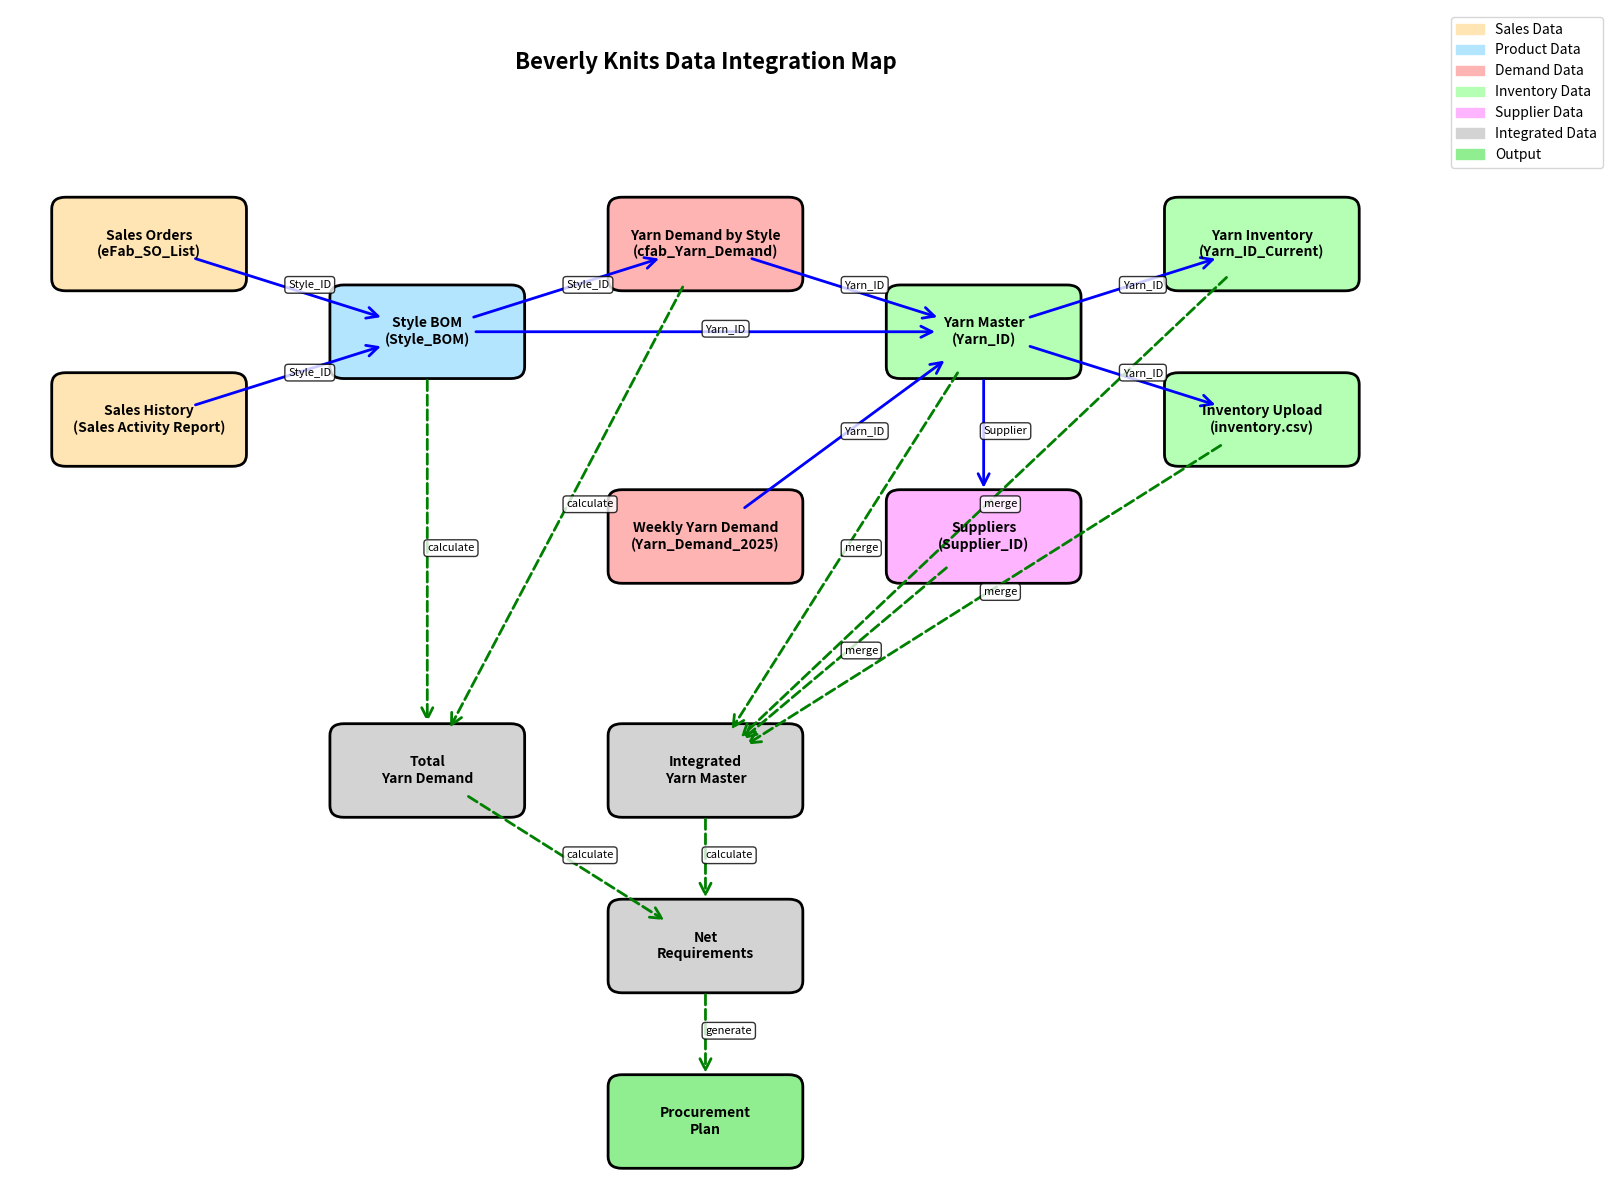
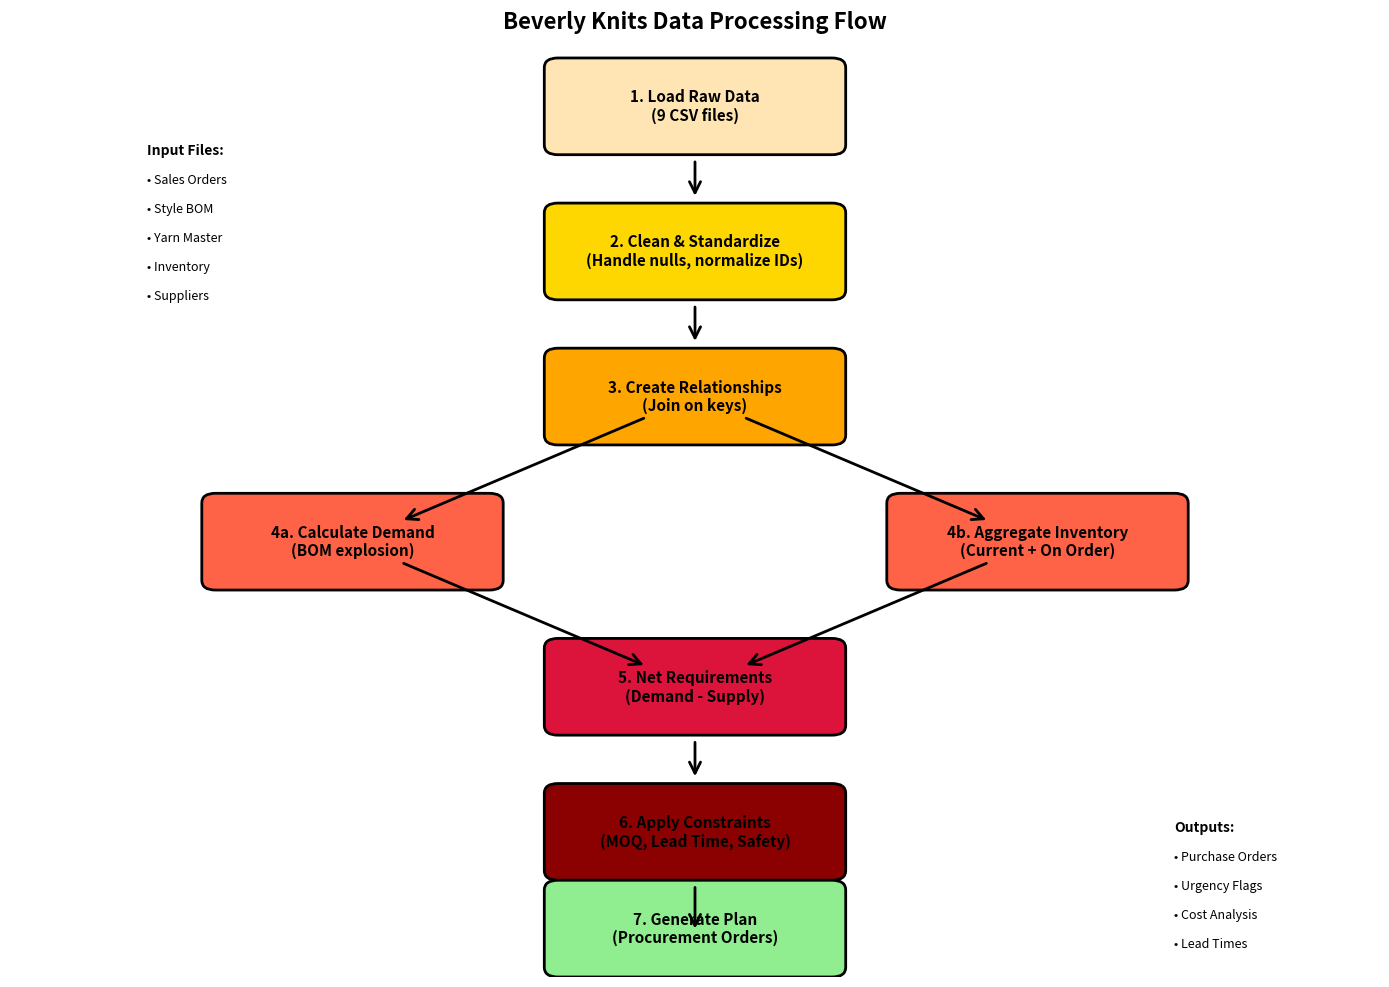

The matplotlib source for these figures, in order:
"""
Beverly Knits Data Relationship Visualizer
==========================================
Creates visual diagrams showing how all CSV files are related
"""

import pandas as pd
import matplotlib.pyplot as plt
import matplotlib.patches as patches
from matplotlib.patches import FancyBboxPatch, ConnectionPatch
import numpy as np


def create_data_relationship_diagram():
    """Create a visual diagram showing all data relationships"""
    
    fig, ax = plt.subplots(1, 1, figsize=(16, 12))
    ax.set_xlim(0, 10)
    ax.set_ylim(0, 10)
    ax.axis('off')
    
    # Define box positions and properties
    boxes = {
        'sales_orders': {'pos': (1, 8), 'color': '#FFE5B4', 'label': 'Sales Orders\n(eFab_SO_List)'},
        'sales_history': {'pos': (1, 6.5), 'color': '#FFE5B4', 'label': 'Sales History\n(Sales Activity Report)'},
        'style_bom': {'pos': (3, 7.25), 'color': '#B4E5FF', 'label': 'Style BOM\n(Style_BOM)'},
        'yarn_demand_style': {'pos': (5, 8), 'color': '#FFB4B4', 'label': 'Yarn Demand by Style\n(cfab_Yarn_Demand)'},
        'yarn_master': {'pos': (7, 7.25), 'color': '#B4FFB4', 'label': 'Yarn Master\n(Yarn_ID)'},
        'yarn_inventory': {'pos': (9, 8), 'color': '#B4FFB4', 'label': 'Yarn Inventory\n(Yarn_ID_Current)'},
        'inventory_upload': {'pos': (9, 6.5), 'color': '#B4FFB4', 'label': 'Inventory Upload\n(inventory.csv)'},
        'suppliers': {'pos': (7, 5.5), 'color': '#FFB4FF', 'label': 'Suppliers\n(Supplier_ID)'},
        'yarn_demand_weekly': {'pos': (5, 5.5), 'color': '#FFB4B4', 'label': 'Weekly Yarn Demand\n(Yarn_Demand_2025)'},
        
        # Integration outputs
        'integrated_yarn': {'pos': (5, 3.5), 'color': '#D3D3D3', 'label': 'Integrated\nYarn Master'},
        'total_demand': {'pos': (3, 3.5), 'color': '#D3D3D3', 'label': 'Total\nYarn Demand'},
        'net_requirements': {'pos': (5, 2), 'color': '#D3D3D3', 'label': 'Net\nRequirements'},
        'procurement_plan': {'pos': (5, 0.5), 'color': '#90EE90', 'label': 'Procurement\nPlan'},
    }
    
    # Draw boxes
    for key, props in boxes.items():
        box = FancyBboxPatch(
            (props['pos'][0] - 0.6, props['pos'][1] - 0.3),
            1.2, 0.6,
            boxstyle="round,pad=0.1",
            facecolor=props['color'],
            edgecolor='black',
            linewidth=2
        )
        ax.add_patch(box)
        ax.text(props['pos'][0], props['pos'][1], props['label'], 
                ha='center', va='center', fontsize=10, weight='bold')
    
    # Define relationships
    relationships = [
        # Primary data relationships
        ('sales_orders', 'style_bom', 'Style_ID'),
        ('sales_history', 'style_bom', 'Style_ID'),
        ('style_bom', 'yarn_demand_style', 'Style_ID'),
        ('style_bom', 'yarn_master', 'Yarn_ID'),
        ('yarn_demand_style', 'yarn_master', 'Yarn_ID'),
        ('yarn_master', 'yarn_inventory', 'Yarn_ID'),
        ('yarn_master', 'inventory_upload', 'Yarn_ID'),
        ('yarn_master', 'suppliers', 'Supplier'),
        ('yarn_demand_weekly', 'yarn_master', 'Yarn_ID'),
        
        # Integration flows
        ('yarn_master', 'integrated_yarn', 'merge'),
        ('yarn_inventory', 'integrated_yarn', 'merge'),
        ('inventory_upload', 'integrated_yarn', 'merge'),
        ('suppliers', 'integrated_yarn', 'merge'),
        
        ('style_bom', 'total_demand', 'calculate'),
        ('yarn_demand_style', 'total_demand', 'calculate'),
        
        ('integrated_yarn', 'net_requirements', 'calculate'),
        ('total_demand', 'net_requirements', 'calculate'),
        
        ('net_requirements', 'procurement_plan', 'generate'),
    ]
    
    # Draw relationships
    for source, target, label in relationships:
        source_pos = boxes[source]['pos']
        target_pos = boxes[target]['pos']
        
        # Determine connection style
        if label in ['merge', 'calculate', 'generate']:
            arrow_style = '->'
            color = 'green'
            linestyle = '--'
        else:
            arrow_style = '->'
            color = 'blue'
            linestyle = '-'
        
        arrow = ConnectionPatch(
            source_pos, target_pos, "data", "data",
            arrowstyle=arrow_style,
            shrinkA=35, shrinkB=35,
            mutation_scale=20,
            fc=color,
            ec=color,
            linestyle=linestyle,
            linewidth=2
        )
        ax.add_artist(arrow)
        
        # Add label
        mid_x = (source_pos[0] + target_pos[0]) / 2
        mid_y = (source_pos[1] + target_pos[1]) / 2
        ax.text(mid_x, mid_y, label, fontsize=8, 
                bbox=dict(boxstyle="round,pad=0.3", facecolor='white', alpha=0.8))
    
    # Add title and legend
    ax.text(5, 9.5, 'Beverly Knits Data Integration Map', 
            fontsize=16, weight='bold', ha='center')
    
    # Add legend
    legend_elements = [
        patches.Patch(color='#FFE5B4', label='Sales Data'),
        patches.Patch(color='#B4E5FF', label='Product Data'),
        patches.Patch(color='#FFB4B4', label='Demand Data'),
        patches.Patch(color='#B4FFB4', label='Inventory Data'),
        patches.Patch(color='#FFB4FF', label='Supplier Data'),
        patches.Patch(color='#D3D3D3', label='Integrated Data'),
        patches.Patch(color='#90EE90', label='Output'),
    ]
    ax.legend(handles=legend_elements, loc='upper right', bbox_to_anchor=(1.15, 1))
    
    plt.tight_layout()
    plt.savefig('data_relationship_diagram.png', dpi=300, bbox_inches='tight')
    plt.show()


def create_data_flow_diagram():
    """Create a diagram showing the data processing flow"""
    
    fig, ax = plt.subplots(1, 1, figsize=(14, 10))
    ax.set_xlim(0, 10)
    ax.set_ylim(0, 10)
    ax.axis('off')
    
    # Define process steps
    steps = [
        {'pos': (5, 9), 'label': '1. Load Raw Data\n(9 CSV files)', 'color': '#FFE5B4'},
        {'pos': (5, 7.5), 'label': '2. Clean & Standardize\n(Handle nulls, normalize IDs)', 'color': '#FFD700'},
        {'pos': (5, 6), 'label': '3. Create Relationships\n(Join on keys)', 'color': '#FFA500'},
        {'pos': (2.5, 4.5), 'label': '4a. Calculate Demand\n(BOM explosion)', 'color': '#FF6347'},
        {'pos': (7.5, 4.5), 'label': '4b. Aggregate Inventory\n(Current + On Order)', 'color': '#FF6347'},
        {'pos': (5, 3), 'label': '5. Net Requirements\n(Demand - Supply)', 'color': '#DC143C'},
        {'pos': (5, 1.5), 'label': '6. Apply Constraints\n(MOQ, Lead Time, Safety)', 'color': '#8B0000'},
        {'pos': (5, 0.5), 'label': '7. Generate Plan\n(Procurement Orders)', 'color': '#90EE90'},
    ]
    
    # Draw process boxes
    for i, step in enumerate(steps):
        box = FancyBboxPatch(
            (step['pos'][0] - 1, step['pos'][1] - 0.4),
            2, 0.8,
            boxstyle="round,pad=0.1",
            facecolor=step['color'],
            edgecolor='black',
            linewidth=2
        )
        ax.add_patch(box)
        ax.text(step['pos'][0], step['pos'][1], step['label'], 
                ha='center', va='center', fontsize=11, weight='bold')
    
    # Draw flow arrows
    flows = [
        (0, 1), (1, 2), (2, 3), (2, 4), (3, 5), (4, 5), (5, 6), (6, 7)
    ]
    
    for start_idx, end_idx in flows:
        if start_idx < len(steps) and end_idx < len(steps):
            start_pos = steps[start_idx]['pos']
            end_pos = steps[end_idx]['pos']
            
            arrow = ConnectionPatch(
                start_pos, end_pos, "data", "data",
                arrowstyle='->',
                shrinkA=40, shrinkB=40,
                mutation_scale=20,
                fc='black',
                linewidth=2
            )
            ax.add_artist(arrow)
    
    # Add annotations
    ax.text(1, 8.5, 'Input Files:', fontsize=10, weight='bold')
    ax.text(1, 8.2, '• Sales Orders', fontsize=9)
    ax.text(1, 7.9, '• Style BOM', fontsize=9)
    ax.text(1, 7.6, '• Yarn Master', fontsize=9)
    ax.text(1, 7.3, '• Inventory', fontsize=9)
    ax.text(1, 7.0, '• Suppliers', fontsize=9)
    
    ax.text(8.5, 1.5, 'Outputs:', fontsize=10, weight='bold')
    ax.text(8.5, 1.2, '• Purchase Orders', fontsize=9)
    ax.text(8.5, 0.9, '• Urgency Flags', fontsize=9)
    ax.text(8.5, 0.6, '• Cost Analysis', fontsize=9)
    ax.text(8.5, 0.3, '• Lead Times', fontsize=9)
    
    # Add title
    ax.text(5, 9.8, 'Beverly Knits Data Processing Flow', 
            fontsize=16, weight='bold', ha='center')
    
    plt.tight_layout()
    plt.savefig('data_flow_diagram.png', dpi=300, bbox_inches='tight')
    plt.show()


def create_integration_summary_table():
    """Create a summary table of all data integrations"""
    
    integration_summary = pd.DataFrame([
        {
            'Source File': 'eFab_SO_List.csv',
            'Target File': 'Style_BOM.csv',
            'Join Key': 'cFVersion → Style_ID',
            'Purpose': 'Link orders to product specifications'
        },
        {
            'Source File': 'Style_BOM.csv',
            'Target File': 'Yarn_ID.csv',
            'Join Key': 'Yarn_ID',
            'Purpose': 'Get yarn details for each style'
        },
        {
            'Source File': 'cfab_Yarn_Demand_By_Style.csv',
            'Target File': 'Yarn_ID.csv',
            'Join Key': 'Yarn → Yarn_ID',
            'Purpose': 'Match demand to yarn specifications'
        },
        {
            'Source File': 'Yarn_ID.csv',
            'Target File': 'Supplier_ID.csv',
            'Join Key': 'Supplier',
            'Purpose': 'Get supplier constraints (MOQ, lead time)'
        },
        {
            'Source File': 'Yarn_ID_Current_Inventory.csv',
            'Target File': 'inventory.csv',
            'Join Key': 'Yarn_ID → material_id',
            'Purpose': 'Reconcile inventory sources'
        },
        {
            'Source File': 'Sales Activity Report.csv',
            'Target File': 'Style_BOM.csv',
            'Join Key': 'Style → Style_ID',
            'Purpose': 'Historical demand analysis'
        }
    ])
    
    # Create figure
    fig, ax = plt.subplots(figsize=(12, 6))
    ax.axis('tight')
    ax.axis('off')
    
    # Create table
    table = ax.table(cellText=integration_summary.values,
                     colLabels=integration_summary.columns,
                     cellLoc='left',
                     loc='center',
                     colWidths=[0.25, 0.25, 0.2, 0.3])
    
    table.auto_set_font_size(False)
    table.set_fontsize(10)
    table.scale(1.2, 1.5)
    
    # Style the header
    for i in range(len(integration_summary.columns)):
        table[(0, i)].set_facecolor('#4CAF50')
        table[(0, i)].set_text_props(weight='bold', color='white')
    
    # Alternate row colors
    for i in range(1, len(integration_summary) + 1):
        for j in range(len(integration_summary.columns)):
            if i % 2 == 0:
                table[(i, j)].set_facecolor('#f0f0f0')
    
    plt.title('Beverly Knits Data Integration Summary', fontsize=16, weight='bold', pad=20)
    plt.savefig('integration_summary_table.png', dpi=300, bbox_inches='tight')
    plt.show()


if __name__ == "__main__":
    # Create all visualizations
    print("Creating data relationship diagram...")
    create_data_relationship_diagram()
    
    print("Creating data flow diagram...")
    create_data_flow_diagram()
    
    print("Creating integration summary table...")
    create_integration_summary_table()
    
    print("\nAll visualizations created successfully!")